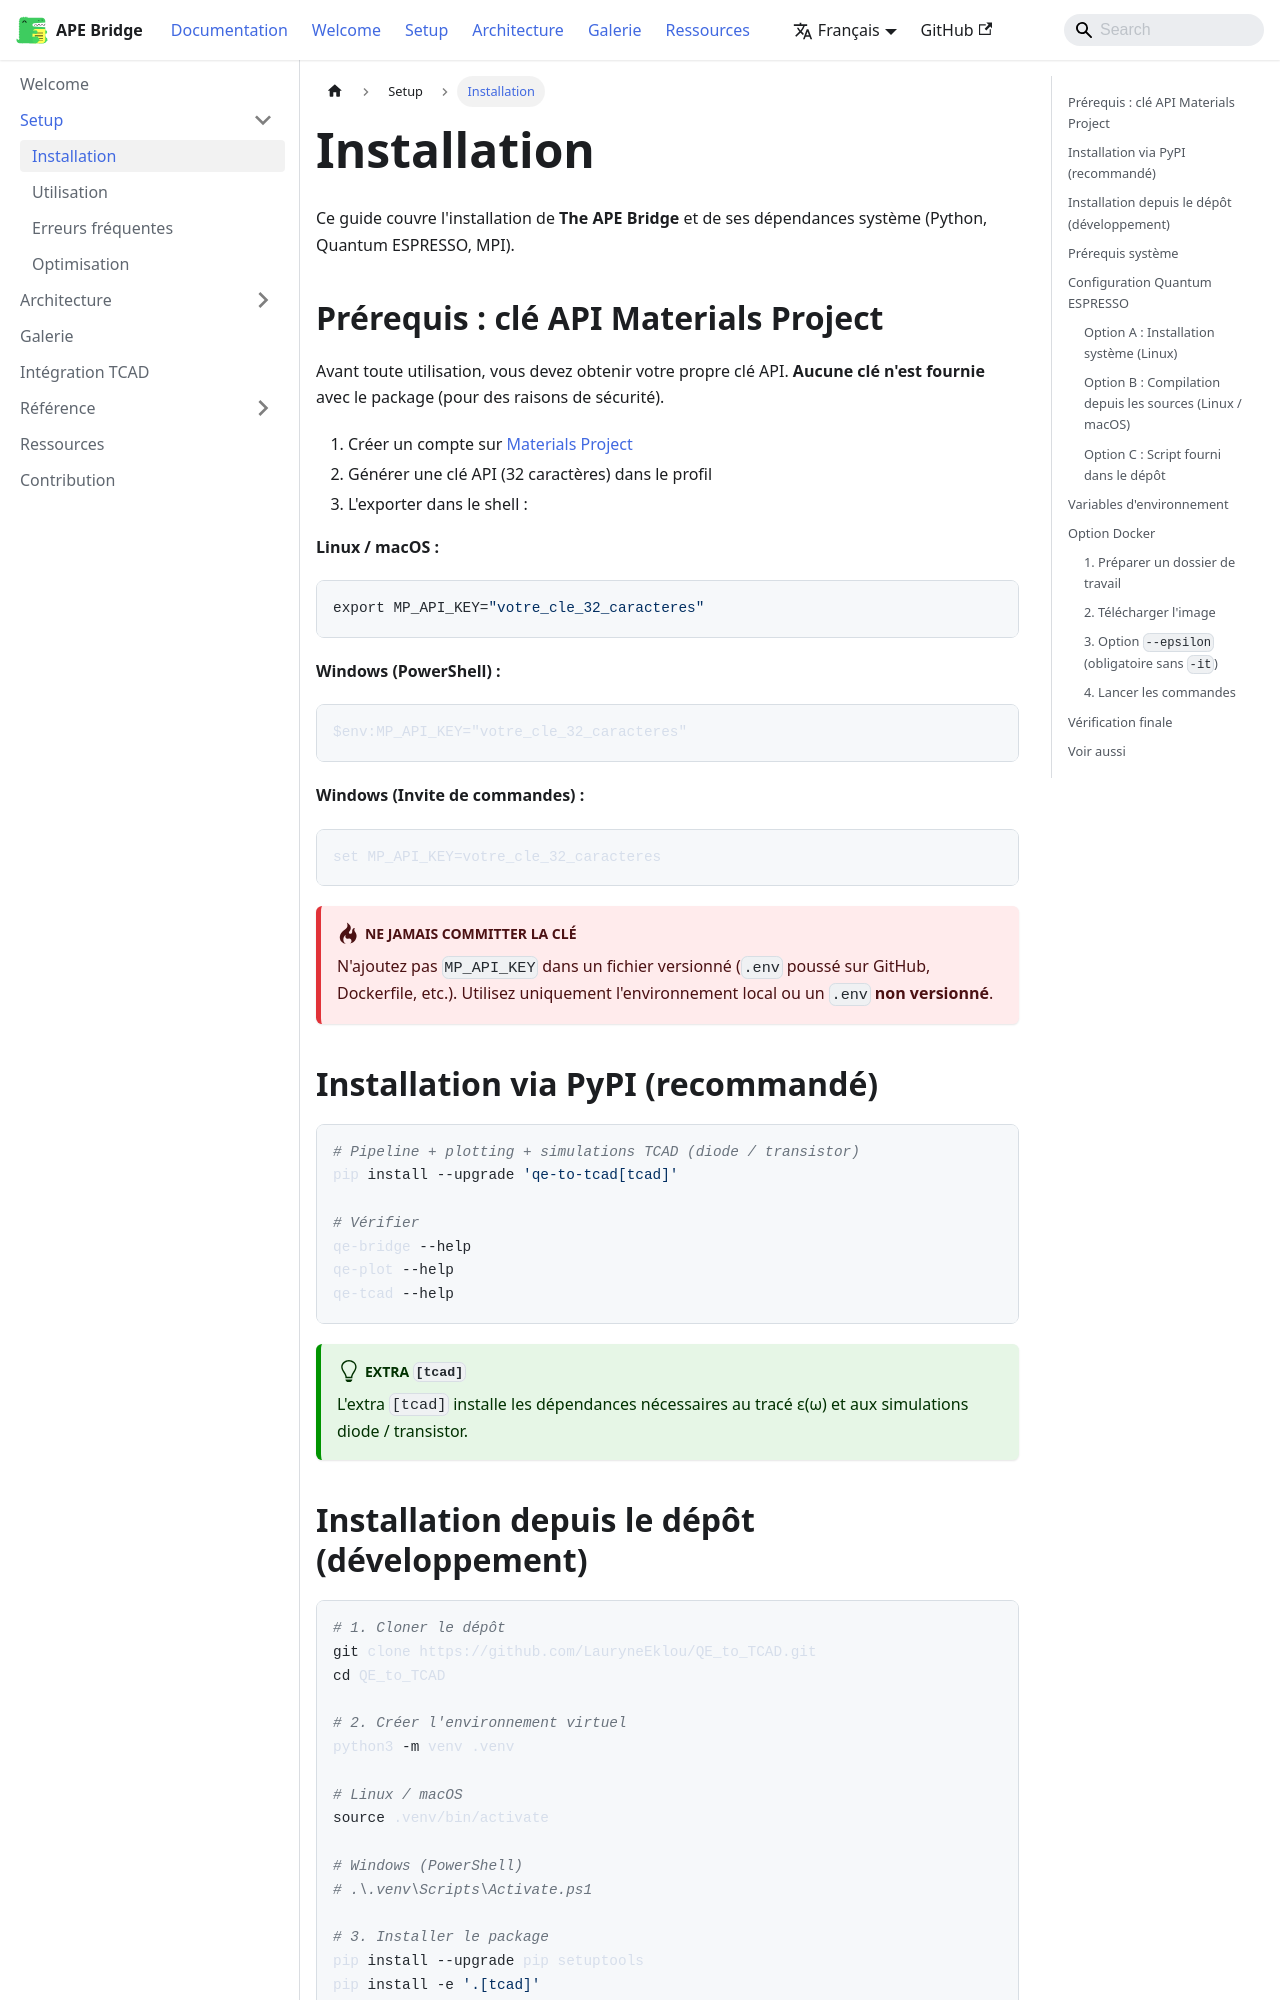

repository: lauryne-ai/site_tcad · page: docs/setup/installation/index.html · generator: docusaurus

---
sidebar_position: 2
title: Installation
---

# Installation

Ce guide couvre l'installation de **The APE Bridge** et de ses dépendances système (Python, Quantum ESPRESSO, MPI).

## Prérequis : clé API Materials Project

Avant toute utilisation, vous devez obtenir votre propre clé API. **Aucune clé n'est fournie** avec le package (pour des raisons de sécurité).

1. Créer un compte sur [Materials Project](https://next-gen.materialsproject.org/)
2. Générer une clé API (32 caractères) dans le profil
3. L'exporter dans le shell :

**Linux / macOS :**

```bash
export MP_API_KEY="votre_cle_32_caracteres"
```

**Windows (PowerShell) :**

```powershell
$env:MP_API_KEY="votre_cle_32_caracteres"
```

**Windows (Invite de commandes) :**

```bat
set MP_API_KEY=votre_cle_32_caracteres
```

:::danger Ne jamais committer la clé
N'ajoutez pas `MP_API_KEY` dans un fichier versionné (`.env` poussé sur GitHub, Dockerfile, etc.).
Utilisez uniquement l'environnement local ou un `.env` **non versionné**.
:::

## Installation via PyPI (recommandé)

```bash
# Pipeline + plotting + simulations TCAD (diode / transistor)
pip install --upgrade 'qe-to-tcad[tcad]'

# Vérifier
qe-bridge --help
qe-plot --help
qe-tcad --help
```

:::tip Extra `[tcad]`
L'extra `[tcad]` installe les dépendances nécessaires au tracé ε(ω) et aux simulations diode / transistor.
:::

## Installation depuis le dépôt (développement)

```bash
# 1. Cloner le dépôt
git clone https://github.com/LauryneEklou/QE_to_TCAD.git
cd QE_to_TCAD

# 2. Créer l'environnement virtuel
python3 -m venv .venv

# Linux / macOS
source .venv/bin/activate

# Windows (PowerShell)
# .\.venv\Scripts\Activate.ps1

# 3. Installer le package
pip install --upgrade pip setuptools
pip install -e '.[tcad]'

# 4. Vérifier
qe-bridge --help
qe-plot --help
qe-tcad --help
```
